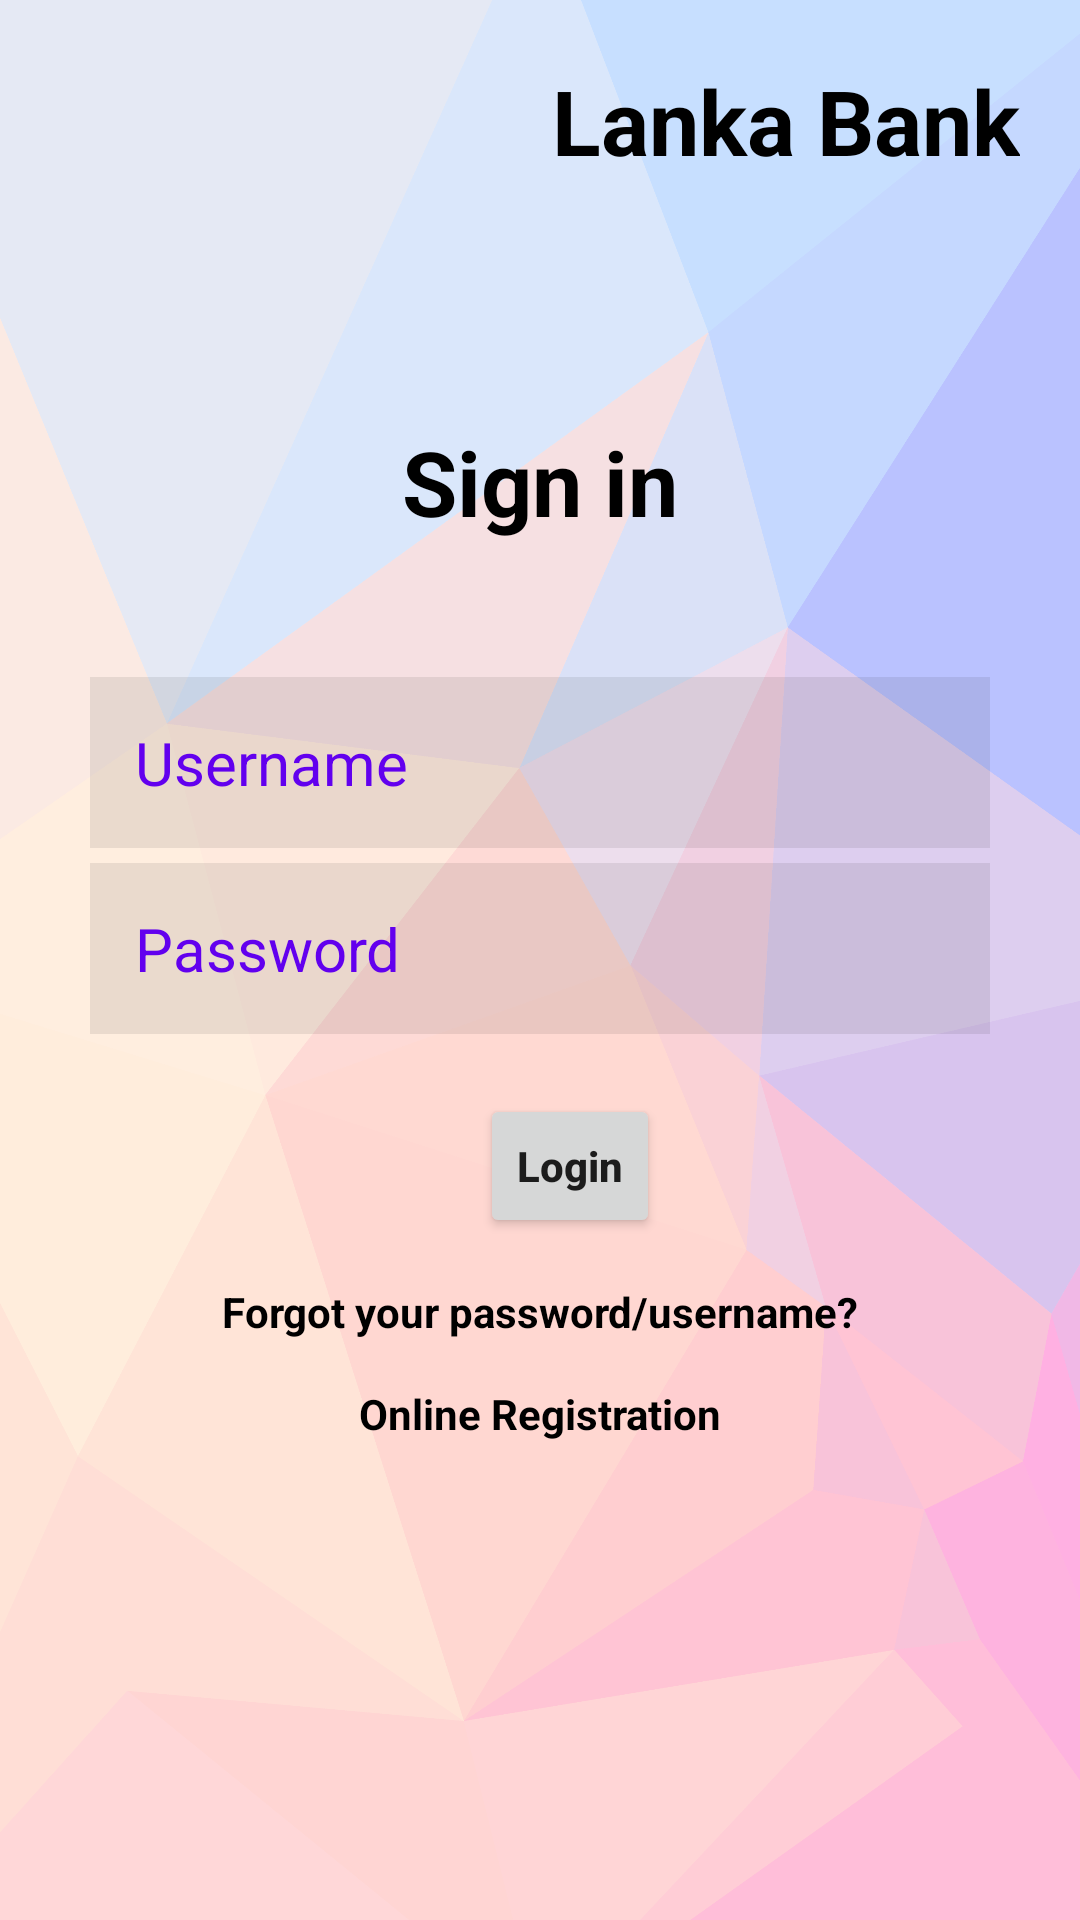

Layout XML and referenced resources for this Android screen:
<!-- AndroidManifest.xml: application theme Theme.Login_Bank -->
<!-- res/layout/activity_log_in.xml -->
<?xml version="1.0" encoding="utf-8"?>
<RelativeLayout xmlns:android="http://schemas.android.com/apk/res/android"
    xmlns:app="http://schemas.android.com/apk/res-auto"
    xmlns:tools="http://schemas.android.com/tools"
    android:layout_width="match_parent"
    android:layout_height="match_parent"
    android:background="@drawable/wal01"
    tools:context=".log_in">

    <ImageView
        android:layout_width="48dp"
        android:layout_height="48dp"
        android:src="@drawable/lio"
        android:layout_marginStart="170dp"
        android:layout_marginTop="15dp"
        />

    <TextView
        android:id="@+id/lankaBk"
        android:layout_width="356dp"
        android:layout_height="wrap_content"
        android:layout_marginStart="50dp"
        android:layout_marginTop="20dp"
        android:layout_marginEnd="20dp"
        android:layout_marginBottom="50dp"
        android:gravity="right"
        android:text="Lanka Bank"
        android:textColor="@color/black"
        android:textSize="30dp"
        android:textStyle="bold" />

    <TextView
        android:id="@+id/signin"
        android:layout_width="match_parent"
        android:layout_height="wrap_content"
        android:layout_marginStart="30dp"
        android:layout_marginTop="30dp"
        android:layout_marginEnd="30dp"
        android:layout_marginBottom="15dp"
        android:gravity="center"
        android:layout_below="@id/lankaBk"
        android:text="Sign in"
        android:textColor="@color/black"
        android:textSize="30dp"
        android:textStyle="bold" />


    <EditText
        android:id="@+id/username"
        android:layout_width="380dp"
        android:layout_height="wrap_content"
        android:layout_below="@+id/signin"
        android:layout_marginStart="30dp"
        android:layout_marginTop="30dp"
        android:layout_marginEnd="30dp"
        android:layout_marginBottom="5dp"
        android:background="#15ffffff"
        android:backgroundTint="@color/black"
        android:hint="Username"
        android:padding="15dp"
        android:textColor="@color/black"
        android:textColorHint="@color/purple_500"
        android:textSize="20dp" />

    <EditText
        android:id="@+id/password"
        android:layout_width="352dp"
        android:layout_height="wrap_content"
        android:layout_below="@+id/username"
        android:layout_marginStart="30dp"
        android:layout_marginEnd="30dp"
        android:layout_marginBottom="20dp"
        android:background="#15ffffff"
        android:backgroundTint="@color/black"
        android:hint="Password"
        android:padding="15dp"
        android:textColor="@color/black"
        android:textColorHint="@color/purple_500"
        android:textSize="20dp" />

    <Button
        android:id="@+id/login_button"
        android:layout_width="wrap_content"
        android:layout_height="wrap_content"
        android:layout_below="@+id/password"
        android:layout_alignParentStart="true"
        android:layout_marginStart="160dp"
        android:layout_marginEnd="140dp"
        android:gravity="center"
        android:text="Login"
        android:textAllCaps="false"
        android:textStyle="bold" />

    <TextView
        android:layout_width="match_parent"
        android:layout_height="wrap_content"
        android:id="@+id/forgot"
        android:textColor="@color/black"
        android:layout_below="@id/login_button"
        android:layout_marginTop="15dp"
        android:textStyle="bold"
        android:text="Forgot your password/username?"
        android:gravity="center"
        />

    <TextView
        android:layout_width="match_parent"
        android:layout_height="wrap_content"
        android:id="@+id/reg"
        android:textStyle="bold"
        android:textColor="@color/black"
        android:layout_below="@id/forgot"
        android:text="Online Registration"
        android:layout_marginTop="15dp"
        android:gravity="center"
        />


</RelativeLayout>
<!-- resources referenced by this layout -->
<resources>
  <color name="black">#FF000000</color>
  <color name="purple_500">#FF6200EE</color>
  <!-- drawable wal01: png bitmap (drawable-v24, 162735 bytes) -->
  <style name="Theme.Login_Bank" parent="Theme.MaterialComponents.DayNight.NoActionBar">
          
          <item name="colorPrimary">@color/purple_500</item>
          <item name="colorPrimaryVariant">@color/purple_700</item>
          <item name="colorOnPrimary">@color/white</item>
          
          <item name="colorSecondary">@color/teal_200</item>
          <item name="colorSecondaryVariant">@color/teal_700</item>
          <item name="colorOnSecondary">@color/black</item>
          
          <item name="android:statusBarColor">?attr/colorPrimaryVariant</item>
          
      </style>
  <color name="purple_700">#FF3700B3</color>
  <color name="white">#FFFFFFFF</color>
  <color name="teal_200">#FF03DAC5</color>
  <color name="teal_700">#FF018786</color>
</resources>
